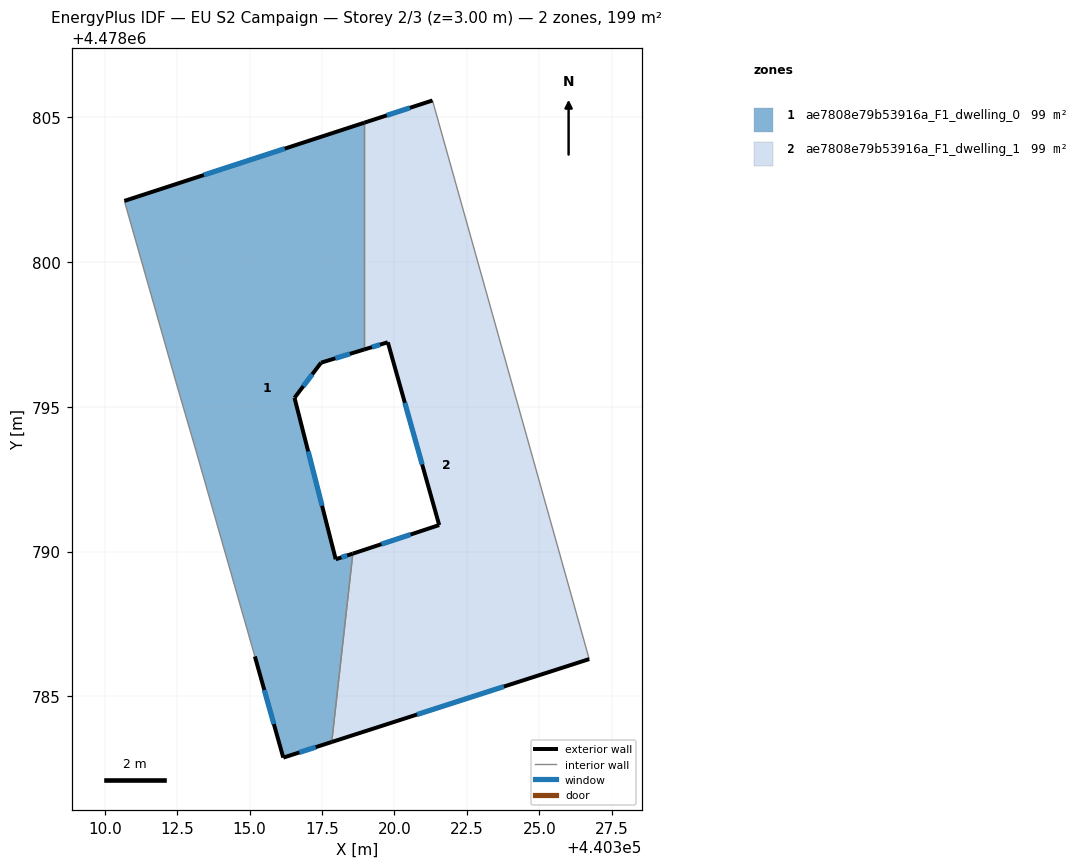
=== STOREY PLAN SPEC (per zone: floor XY polygon, exterior-wall plan segments, windows/doors) ===
zone 1: ae7808e79b53916a_F1_dwelling_0  (99.4 m²)
  floor: (440318.95, 4478804.80) (440318.95, 4478796.97) (440317.47, 4478796.52) (440316.55, 4478795.31) (440317.97, 4478789.74) (440318.56, 4478789.93) (440317.83, 4478783.43) (440316.16, 4478782.89) (440315.18, 4478786.38) (440313.14, 4478793.50) (440312.46, 4478795.85) (440310.68, 4478802.10)
  exterior wall: (440318.95, 4478804.80) – (440310.68, 4478802.10)  [8.7 m]
    window: (440316.21, 4478803.91) – (440313.42, 4478803.00)  [3.0 m²]
  exterior wall: (440317.47, 4478796.52) – (440318.95, 4478796.97)  [1.6 m]
    window: (440317.96, 4478796.67) – (440318.46, 4478796.82)  [0.5 m²]
  exterior wall: (440316.55, 4478795.31) – (440317.47, 4478796.52)  [1.5 m]
    window: (440316.85, 4478795.71) – (440317.16, 4478796.12)  [0.5 m²]
  exterior wall: (440317.97, 4478789.74) – (440316.55, 4478795.31)  [5.8 m]
    window: (440317.50, 4478791.58) – (440317.02, 4478793.46)  [2.0 m²]
  exterior wall: (440318.56, 4478789.93) – (440317.97, 4478789.74)  [0.6 m]
    window: (440318.37, 4478789.87) – (440318.17, 4478789.80)  [0.2 m²]
  exterior wall: (440316.16, 4478782.89) – (440317.84, 4478783.43)  [1.8 m]
    window: (440316.72, 4478783.07) – (440317.28, 4478783.25)  [0.6 m²]
  exterior wall: (440315.18, 4478786.38) – (440316.16, 4478782.89)  [3.6 m]
    window: (440315.51, 4478785.22) – (440315.84, 4478784.05)  [1.2 m²]
  interior walls: 5
zone 2: ae7808e79b53916a_F1_dwelling_1  (99.4 m²)
  floor: (440321.31, 4478805.57) (440326.72, 4478786.29) (440317.83, 4478783.43) (440318.56, 4478789.93) (440321.54, 4478790.92) (440319.77, 4478797.22) (440318.95, 4478796.97) (440318.95, 4478804.80)
  exterior wall: (440321.54, 4478790.92) – (440318.56, 4478789.93)  [3.1 m]
    window: (440320.56, 4478790.59) – (440319.55, 4478790.26)  [1.1 m²]
  exterior wall: (440319.77, 4478797.22) – (440321.54, 4478790.92)  [6.6 m]
    window: (440320.36, 4478795.13) – (440320.96, 4478793.01)  [2.2 m²]
  exterior wall: (440318.95, 4478796.97) – (440319.77, 4478797.22)  [0.9 m]
    window: (440319.22, 4478797.06) – (440319.50, 4478797.14)  [0.3 m²]
  exterior wall: (440321.31, 4478805.57) – (440318.95, 4478804.80)  [2.5 m]
    window: (440320.53, 4478805.32) – (440319.74, 4478805.06)  [0.8 m²]
  exterior wall: (440317.84, 4478783.43) – (440326.72, 4478786.29)  [9.3 m]
    window: (440320.78, 4478784.38) – (440323.78, 4478785.34)  [3.2 m²]
  interior walls: 3

=== DERIVED (storey summary) ===
Building: EU S2 Campaign
Storey: 2 of 3  (floor level z = 3.00 m)
Storey gross floor area: 198.8 m²
Zones on this storey: 2
  - ae7808e79b53916a_F1_dwelling_0: floor 99.4 m²; exterior wall 23.5 m (70.6 m²); 7 window(s) 8.0 m²; WWR 11.4%
  - ae7808e79b53916a_F1_dwelling_1: floor 99.4 m²; exterior wall 22.4 m (67.1 m²); 5 window(s) 7.6 m²; WWR 11.4%
Zone adjacency (shared interzone walls):
  - ae7808e79b53916a_F1_dwelling_0 ↔ ae7808e79b53916a_F1_dwelling_1